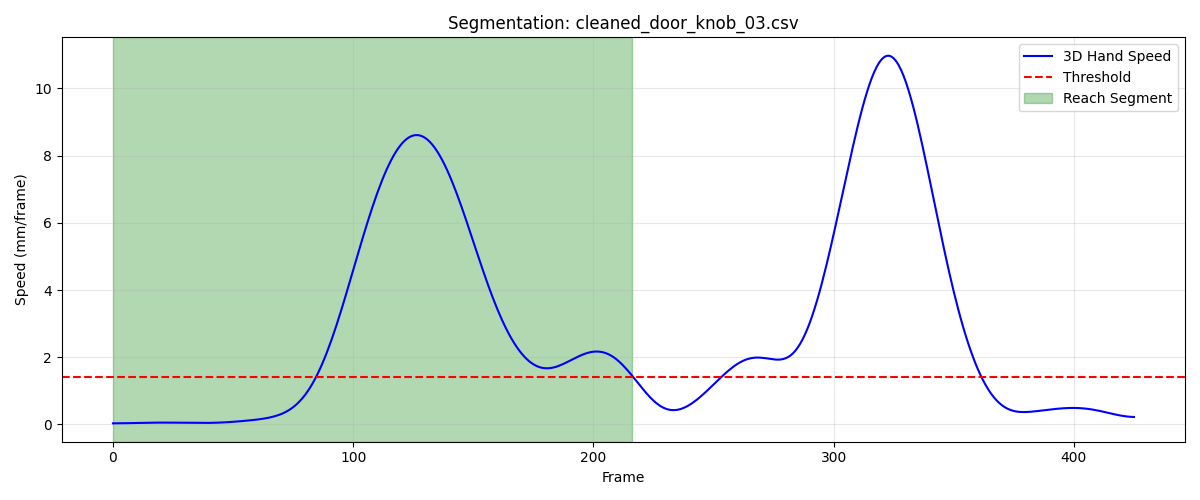

Values plotted in this chart, from the file beside it:
frame, sub_frame, shoulderr_x, shoulderr_y, shoulderr_z, humr1_x, humr1_y, humr1_z, humr2_x, humr2_y, humr2_z, humr3_x, humr3_y, humr3_z, humr4_x, humr4_y, humr4_z, humr5_x, humr5_y, humr5_z, humr6_x, humr6_y, humr6_z, humr7_x
1, 0, 157.4, -570.6, 735, 213.9, -546.5, 584.7, 221.4, -551.3, 512.5, 217.4, -598.8, 589, 169.2, -508, 557.5, 221.2, -611.7, 531.7, 180.9, -524.7, 505, 184.3
2, 0, 157.3, -570.6, 735.1, 213.8, -546.6, 584.7, 221.3, -551.4, 512.5, 217.3, -598.9, 589.1, 169.1, -508.1, 557.6, 221.2, -611.7, 531.7, 180.9, -524.8, 505, 184.2
3, 0, 157.2, -570.7, 735.1, 213.8, -546.6, 584.8, 221.3, -551.5, 512.6, 217.3, -598.9, 589.1, 169, -508.1, 557.6, 221.1, -611.8, 531.8, 180.9, -524.9, 505, 184.1
4, 0, 157.2, -570.7, 735.2, 213.7, -546.7, 584.8, 221.2, -551.6, 512.7, 217.2, -599, 589.2, 169, -508.2, 557.7, 221, -611.9, 531.8, 180.9, -525, 505.1, 184
5, 0, 157.1, -570.8, 735.3, 213.7, -546.8, 584.9, 221.2, -551.6, 512.7, 217.2, -599.1, 589.3, 168.9, -508.2, 557.8, 221, -612, 531.9, 180.8, -525, 505.1, 184
6, 0, 157.1, -570.8, 735.4, 213.6, -546.8, 585, 221.1, -551.7, 512.8, 217.1, -599.2, 589.3, 168.9, -508.3, 557.8, 220.9, -612.1, 532, 180.8, -525.1, 505.2, 183.9
7, 0, 157, -570.8, 735.4, 213.6, -546.9, 585.1, 221.1, -551.8, 512.9, 217.1, -599.2, 589.4, 168.9, -508.4, 557.9, 220.8, -612.1, 532.1, 180.8, -525.2, 505.3, 183.8
8, 0, 156.9, -570.9, 735.5, 213.6, -547, 585.1, 221.1, -551.9, 513, 217, -599.3, 589.5, 168.8, -508.4, 558, 220.8, -612.2, 532.2, 180.8, -525.3, 505.4, 183.8
9, 0, 156.9, -570.9, 735.6, 213.6, -547, 585.2, 221.1, -551.9, 513.1, 217, -599.3, 589.6, 168.8, -508.5, 558, 220.8, -612.3, 532.3, 180.8, -525.4, 505.5, 183.8
10, 0, 156.8, -571, 735.6, 213.5, -547.1, 585.3, 221.1, -552, 513.1, 217, -599.4, 589.7, 168.8, -508.5, 558.1, 220.7, -612.3, 532.4, 180.8, -525.4, 505.5, 183.8
11, 0, 156.8, -571, 735.7, 213.5, -547.2, 585.3, 221.1, -552.1, 513.2, 217, -599.5, 589.8, 168.8, -508.6, 558.1, 220.7, -612.4, 532.4, 180.9, -525.5, 505.6, 183.8
12, 0, 156.8, -571.1, 735.7, 213.5, -547.2, 585.4, 221, -552.1, 513.2, 217, -599.5, 589.8, 168.8, -508.6, 558.2, 220.7, -612.4, 532.5, 180.9, -525.5, 505.6, 183.8
13, 0, 156.7, -571.1, 735.7, 213.5, -547.3, 585.4, 221, -552.2, 513.2, 217, -599.6, 589.8, 168.8, -508.7, 558.2, 220.7, -612.5, 532.5, 180.9, -525.6, 505.6, 183.8
14, 0, 156.7, -571.2, 735.7, 213.4, -547.4, 585.4, 221, -552.3, 513.2, 217, -599.6, 589.8, 168.8, -508.8, 558.2, 220.7, -612.5, 532.5, 180.9, -525.6, 505.7, 183.9
15, 0, 156.7, -571.3, 735.7, 213.4, -547.4, 585.4, 221, -552.3, 513.2, 217, -599.7, 589.8, 168.8, -508.8, 558.2, 220.7, -612.6, 532.5, 180.9, -525.7, 505.7, 183.9
16, 0, 156.6, -571.3, 735.7, 213.4, -547.5, 585.4, 221, -552.4, 513.2, 217, -599.8, 589.8, 168.8, -508.9, 558.2, 220.6, -612.7, 532.4, 180.9, -525.8, 505.6, 183.9
17, 0, 156.6, -571.4, 735.7, 213.4, -547.6, 585.4, 221, -552.5, 513.2, 217, -599.9, 589.8, 168.8, -509, 558.2, 220.6, -612.7, 532.4, 181, -525.8, 505.6, 183.9
18, 0, 156.6, -571.5, 735.7, 213.3, -547.7, 585.3, 220.9, -552.5, 513.2, 216.9, -600, 589.8, 168.8, -509, 558.2, 220.6, -612.8, 532.4, 181, -525.9, 505.6, 183.8
19, 0, 156.5, -571.6, 735.7, 213.3, -547.8, 585.3, 220.9, -552.6, 513.2, 216.9, -600, 589.7, 168.8, -509.1, 558.1, 220.6, -612.9, 532.4, 181, -525.9, 505.6, 183.9
20, 0, 156.5, -571.7, 735.7, 213.3, -547.8, 585.3, 220.9, -552.7, 513.2, 216.9, -600.1, 589.7, 168.8, -509.2, 558.1, 220.6, -612.9, 532.4, 181, -526, 505.6, 183.9
21, 0, 156.4, -571.8, 735.7, 213.3, -547.9, 585.4, 220.9, -552.7, 513.2, 216.9, -600.2, 589.8, 168.8, -509.3, 558.2, 220.6, -613, 532.4, 181, -526.1, 505.6, 183.9
22, 0, 156.4, -571.9, 735.7, 213.3, -548, 585.4, 220.9, -552.8, 513.2, 216.9, -600.3, 589.8, 168.7, -509.3, 558.2, 220.6, -613.1, 532.4, 180.9, -526.1, 505.6, 184
23, 0, 156.4, -571.9, 735.8, 213.3, -548.1, 585.4, 220.9, -552.8, 513.3, 216.8, -600.4, 589.8, 168.7, -509.4, 558.2, 220.6, -613.1, 532.4, 180.9, -526.2, 505.7, 184
24, 0, 156.3, -572, 735.8, 213.3, -548.1, 585.5, 221, -552.9, 513.3, 216.8, -600.4, 589.9, 168.7, -509.5, 558.3, 220.6, -613.2, 532.5, 180.9, -526.3, 505.7, 184.1
25, 0, 156.3, -572, 735.8, 213.2, -548.2, 585.6, 221, -552.9, 513.4, 216.8, -600.5, 589.9, 168.7, -509.5, 558.3, 220.6, -613.3, 532.5, 180.9, -526.3, 505.8, 184.1
26, 0, 156.2, -572.1, 735.9, 213.2, -548.2, 585.6, 221, -553, 513.5, 216.7, -600.5, 590, 168.6, -509.6, 558.3, 220.6, -613.3, 532.6, 180.8, -526.4, 505.8, 184.2
27, 0, 156.2, -572.1, 735.9, 213.2, -548.2, 585.7, 221, -553, 513.5, 216.7, -600.5, 590, 168.6, -509.6, 558.4, 220.5, -613.3, 532.7, 180.8, -526.4, 505.9, 184.2
28, 0, 156.1, -572.1, 736, 213.2, -548.3, 585.7, 221, -553, 513.6, 216.7, -600.6, 590.1, 168.6, -509.6, 558.4, 220.5, -613.3, 532.7, 180.8, -526.5, 505.9, 184.2
29, 0, 156.1, -572.1, 736, 213.2, -548.3, 585.8, 221, -553.1, 513.6, 216.6, -600.6, 590.1, 168.5, -509.7, 558.5, 220.5, -613.4, 532.8, 180.8, -526.5, 505.9, 184.3
30, 0, 156, -572.1, 736, 213.2, -548.3, 585.8, 221, -553.1, 513.7, 216.6, -600.6, 590.2, 168.5, -509.7, 558.5, 220.5, -613.4, 532.9, 180.8, -526.5, 506, 184.3
31, 0, 156, -572.1, 736.1, 213.2, -548.3, 585.8, 220.9, -553.1, 513.7, 216.6, -600.6, 590.2, 168.5, -509.7, 558.5, 220.5, -613.4, 532.9, 180.8, -526.5, 506, 184.2
32, 0, 156, -572.1, 736.1, 213.1, -548.3, 585.9, 220.9, -553.1, 513.7, 216.6, -600.6, 590.2, 168.5, -509.7, 558.5, 220.4, -613.4, 532.9, 180.8, -526.5, 506, 184.2
33, 0, 156, -572.1, 736.1, 213.1, -548.3, 585.8, 220.9, -553.1, 513.7, 216.6, -600.6, 590.2, 168.5, -509.7, 558.5, 220.4, -613.4, 532.9, 180.8, -526.5, 506, 184.2
34, 0, 155.9, -572.1, 736.1, 213.1, -548.3, 585.8, 220.9, -553.1, 513.7, 216.5, -600.6, 590.2, 168.4, -509.7, 558.5, 220.4, -613.4, 532.9, 180.7, -526.5, 506, 184.1
35, 0, 155.9, -572.1, 736.1, 213.1, -548.3, 585.8, 220.8, -553.1, 513.6, 216.5, -600.6, 590.2, 168.4, -509.7, 558.5, 220.4, -613.4, 532.9, 180.7, -526.6, 505.9, 184.1
36, 0, 155.9, -572.1, 736, 213.1, -548.3, 585.8, 220.8, -553.2, 513.6, 216.5, -600.6, 590.2, 168.4, -509.8, 558.4, 220.4, -613.5, 532.9, 180.6, -526.6, 505.9, 184.1
37, 0, 155.9, -572.1, 736, 213, -548.3, 585.7, 220.8, -553.2, 513.6, 216.5, -600.6, 590.2, 168.4, -509.8, 558.4, 220.4, -613.5, 532.8, 180.5, -526.6, 505.8, 184.1
38, 0, 155.9, -572.1, 736, 213, -548.3, 585.7, 220.8, -553.2, 513.5, 216.5, -600.6, 590.1, 168.3, -509.8, 558.3, 220.4, -613.5, 532.8, 180.5, -526.7, 505.8, 184.1
39, 0, 155.9, -572.1, 735.9, 213, -548.3, 585.6, 220.8, -553.2, 513.5, 216.5, -600.6, 590.1, 168.3, -509.9, 558.3, 220.3, -613.5, 532.8, 180.4, -526.7, 505.7, 184.1
40, 0, 155.9, -572.1, 735.9, 213, -548.4, 585.6, 220.8, -553.2, 513.5, 216.6, -600.7, 590.1, 168.3, -509.9, 558.2, 220.3, -613.6, 532.7, 180.4, -526.8, 505.7, 184.1
41, 0, 155.9, -572.1, 735.9, 213, -548.4, 585.6, 220.8, -553.3, 513.4, 216.6, -600.7, 590, 168.2, -509.9, 558.2, 220.3, -613.6, 532.7, 180.4, -526.8, 505.7, 184.1
42, 0, 155.9, -572.2, 735.8, 213, -548.4, 585.5, 220.7, -553.3, 513.4, 216.6, -600.7, 590, 168.2, -509.9, 558.2, 220.3, -613.6, 532.7, 180.4, -526.8, 505.6, 184.1
43, 0, 155.9, -572.2, 735.8, 213, -548.4, 585.5, 220.7, -553.3, 513.4, 216.6, -600.7, 590, 168.2, -510, 558.1, 220.3, -613.6, 532.6, 180.4, -526.8, 505.6, 184.1
44, 0, 155.9, -572.2, 735.8, 213, -548.4, 585.5, 220.7, -553.3, 513.4, 216.6, -600.8, 590, 168.2, -510, 558.1, 220.3, -613.7, 532.6, 180.4, -526.9, 505.6, 184
45, 0, 155.9, -572.2, 735.8, 213, -548.5, 585.5, 220.7, -553.3, 513.4, 216.6, -600.8, 590, 168.2, -510, 558.1, 220.3, -613.7, 532.6, 180.4, -526.9, 505.6, 184
46, 0, 155.9, -572.3, 735.8, 213, -548.5, 585.5, 220.7, -553.4, 513.4, 216.6, -600.8, 589.9, 168.2, -510, 558.1, 220.3, -613.7, 532.6, 180.4, -526.9, 505.6, 184
47, 0, 155.9, -572.3, 735.8, 213, -548.5, 585.5, 220.7, -553.4, 513.4, 216.6, -600.8, 589.9, 168.2, -510, 558.1, 220.3, -613.7, 532.6, 180.4, -526.9, 505.6, 184
48, 0, 155.9, -572.3, 735.8, 213, -548.5, 585.5, 220.7, -553.4, 513.4, 216.6, -600.8, 589.9, 168.2, -510, 558.1, 220.3, -613.7, 532.6, 180.4, -526.9, 505.6, 184
49, 0, 155.9, -572.3, 735.8, 213, -548.5, 585.5, 220.8, -553.4, 513.4, 216.6, -600.8, 589.9, 168.3, -510, 558.1, 220.3, -613.7, 532.6, 180.3, -526.9, 505.6, 184
50, 0, 155.9, -572.3, 735.8, 213, -548.5, 585.5, 220.8, -553.3, 513.4, 216.6, -600.8, 589.9, 168.3, -510, 558.1, 220.3, -613.7, 532.6, 180.4, -526.8, 505.6, 184
51, 0, 155.9, -572.2, 735.8, 213, -548.5, 585.5, 220.8, -553.3, 513.4, 216.6, -600.8, 589.9, 168.3, -510, 558.1, 220.4, -613.7, 532.6, 180.4, -526.8, 505.6, 184
52, 0, 155.9, -572.2, 735.8, 213, -548.4, 585.5, 220.8, -553.3, 513.4, 216.6, -600.7, 589.9, 168.3, -509.9, 558.1, 220.4, -613.6, 532.6, 180.4, -526.8, 505.6, 184.1
53, 0, 155.9, -572.2, 735.8, 213, -548.4, 585.5, 220.8, -553.2, 513.4, 216.6, -600.7, 589.9, 168.3, -509.9, 558.1, 220.4, -613.5, 532.6, 180.4, -526.7, 505.6, 184.1
54, 0, 155.9, -572.1, 735.7, 213, -548.3, 585.5, 220.8, -553.1, 513.3, 216.6, -600.6, 589.9, 168.3, -509.8, 558.1, 220.4, -613.5, 532.6, 180.4, -526.7, 505.6, 184.2
55, 0, 155.9, -572.1, 735.7, 212.9, -548.2, 585.5, 220.8, -553, 513.3, 216.6, -600.5, 589.9, 168.2, -509.8, 558.1, 220.5, -613.4, 532.5, 180.4, -526.6, 505.6, 184.2
56, 0, 155.9, -572, 735.7, 212.9, -548.1, 585.4, 220.8, -553, 513.3, 216.6, -600.4, 589.9, 168.2, -509.7, 558.1, 220.5, -613.3, 532.5, 180.4, -526.5, 505.6, 184.2
57, 0, 155.9, -572, 735.7, 212.9, -548, 585.4, 220.7, -552.9, 513.3, 216.6, -600.3, 589.8, 168.1, -509.6, 558.1, 220.5, -613.2, 532.5, 180.4, -526.4, 505.5, 184.2
58, 0, 155.9, -571.9, 735.7, 212.9, -547.9, 585.4, 220.7, -552.8, 513.2, 216.6, -600.2, 589.8, 168.1, -509.5, 558, 220.5, -613, 532.5, 180.4, -526.4, 505.5, 184.2
59, 0, 155.9, -571.8, 735.7, 212.8, -547.8, 585.3, 220.7, -552.6, 513.2, 216.6, -600.1, 589.8, 168, -509.4, 558, 220.6, -612.9, 532.4, 180.4, -526.3, 505.5, 184.2
60, 0, 155.9, -571.8, 735.6, 212.8, -547.7, 585.3, 220.7, -552.5, 513.2, 216.6, -600, 589.7, 168, -509.3, 558, 220.6, -612.8, 532.4, 180.3, -526.2, 505.4, 184.1
... 157 more rows
